Run: headless pygame with SDL's dummy video driver; simulated clock (each Clock.tick advances the game by its frame time, no real sleeping); random seed 0; keys injected as events and as key.get_pressed() state; no mouse input.
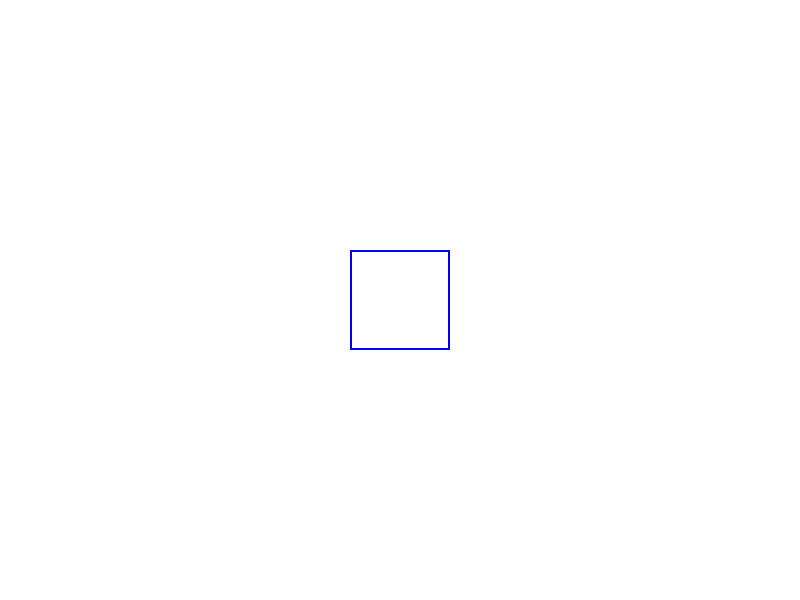
Frame 1 of 4 · flips 1–60 · no input
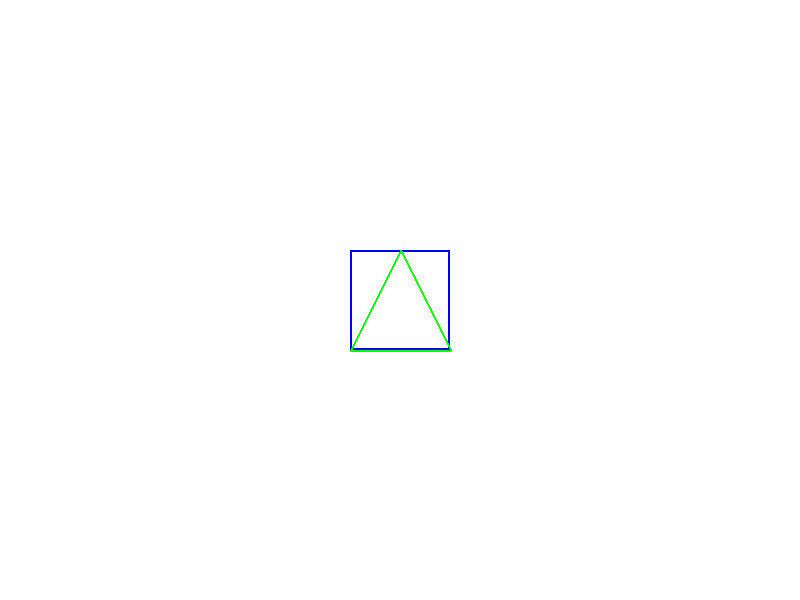
Frame 2 of 4 · flips 61–180 · tapped SPACE, RETURN · held RIGHT (→), D
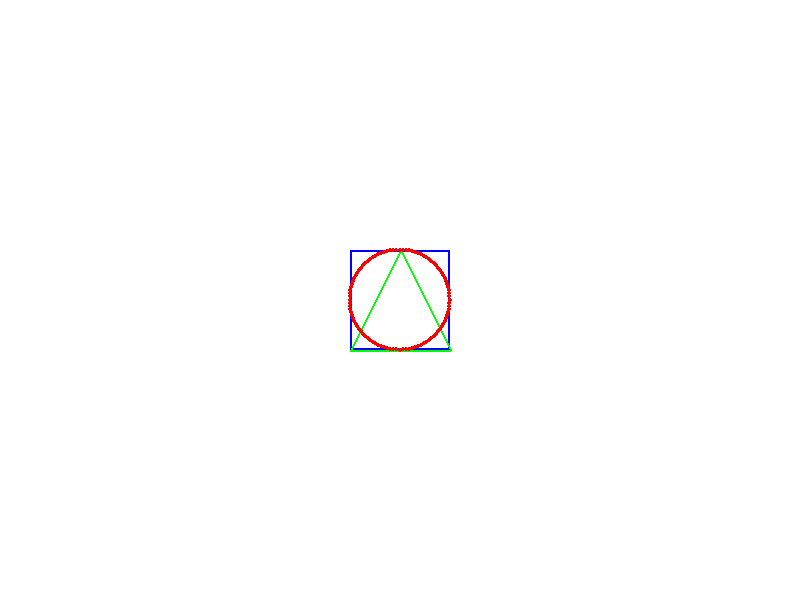
Frame 3 of 4 · flips 181–300 · held DOWN (↓), S
Frame 4 of 4 · flips 301–420 · held LEFT (←), A, UP (↑), W · screen unchanged from frame 3, image omitted

The pygame program that drew these frames:

import pygame
import sys
import math

# Initialize Pygame
pygame.init()

# Constants
WIDTH, HEIGHT = 800, 600
FPS = 60
WHITE = (255, 255, 255)
BLUE = (0, 0, 255)
GREEN = (0, 255, 0)
RED = (255, 0, 0)

# Create the screen
screen = pygame.display.set_mode((WIDTH, HEIGHT))
pygame.display.set_caption("Shape Transformation")

# Clock for controlling FPS
clock = pygame.time.Clock()

def draw_shapes(frame):
    screen.fill(WHITE)
    
    # Square to Triangle to Circle transformation
    size = 100
    x, y = WIDTH // 2, HEIGHT // 2
    
    # Square
    square_rect = pygame.Rect(x - size // 2, y - size // 2, size, size)
    pygame.draw.rect(screen, BLUE, square_rect, 2)
    
    # Triangle
    triangle_points = [(x, y - size // 2), (x - size // 2, y + size // 2), (x + size // 2, y + size // 2)]
    if frame >= FPS:
        pygame.draw.polygon(screen, GREEN, triangle_points, 2)
    
    # Circle
    circle_points = []
    if frame >= 2 * FPS:
        circle_points = [(x + size // 2 * math.cos(2 * math.pi * i / 100), y + size // 2 * math.sin(2 * math.pi * i / 100)) for i in range(100)]
        for point in circle_points:
            pygame.draw.circle(screen, RED, (int(point[0]), int(point[1])), 2)

def main():
    running = True
    frame = 0
    
    while running:
        for event in pygame.event.get():
            if event.type == pygame.QUIT:
                running = False
        
        draw_shapes(frame // 2)  # Divide frame by 2 to slow down the animation
        
        pygame.display.flip()
        clock.tick(FPS)
        frame += 1
        
        if frame // 2 >= 3 * FPS:
            running = False

    pygame.quit()
    sys.exit()

if __name__ == "__main__":
    main()
